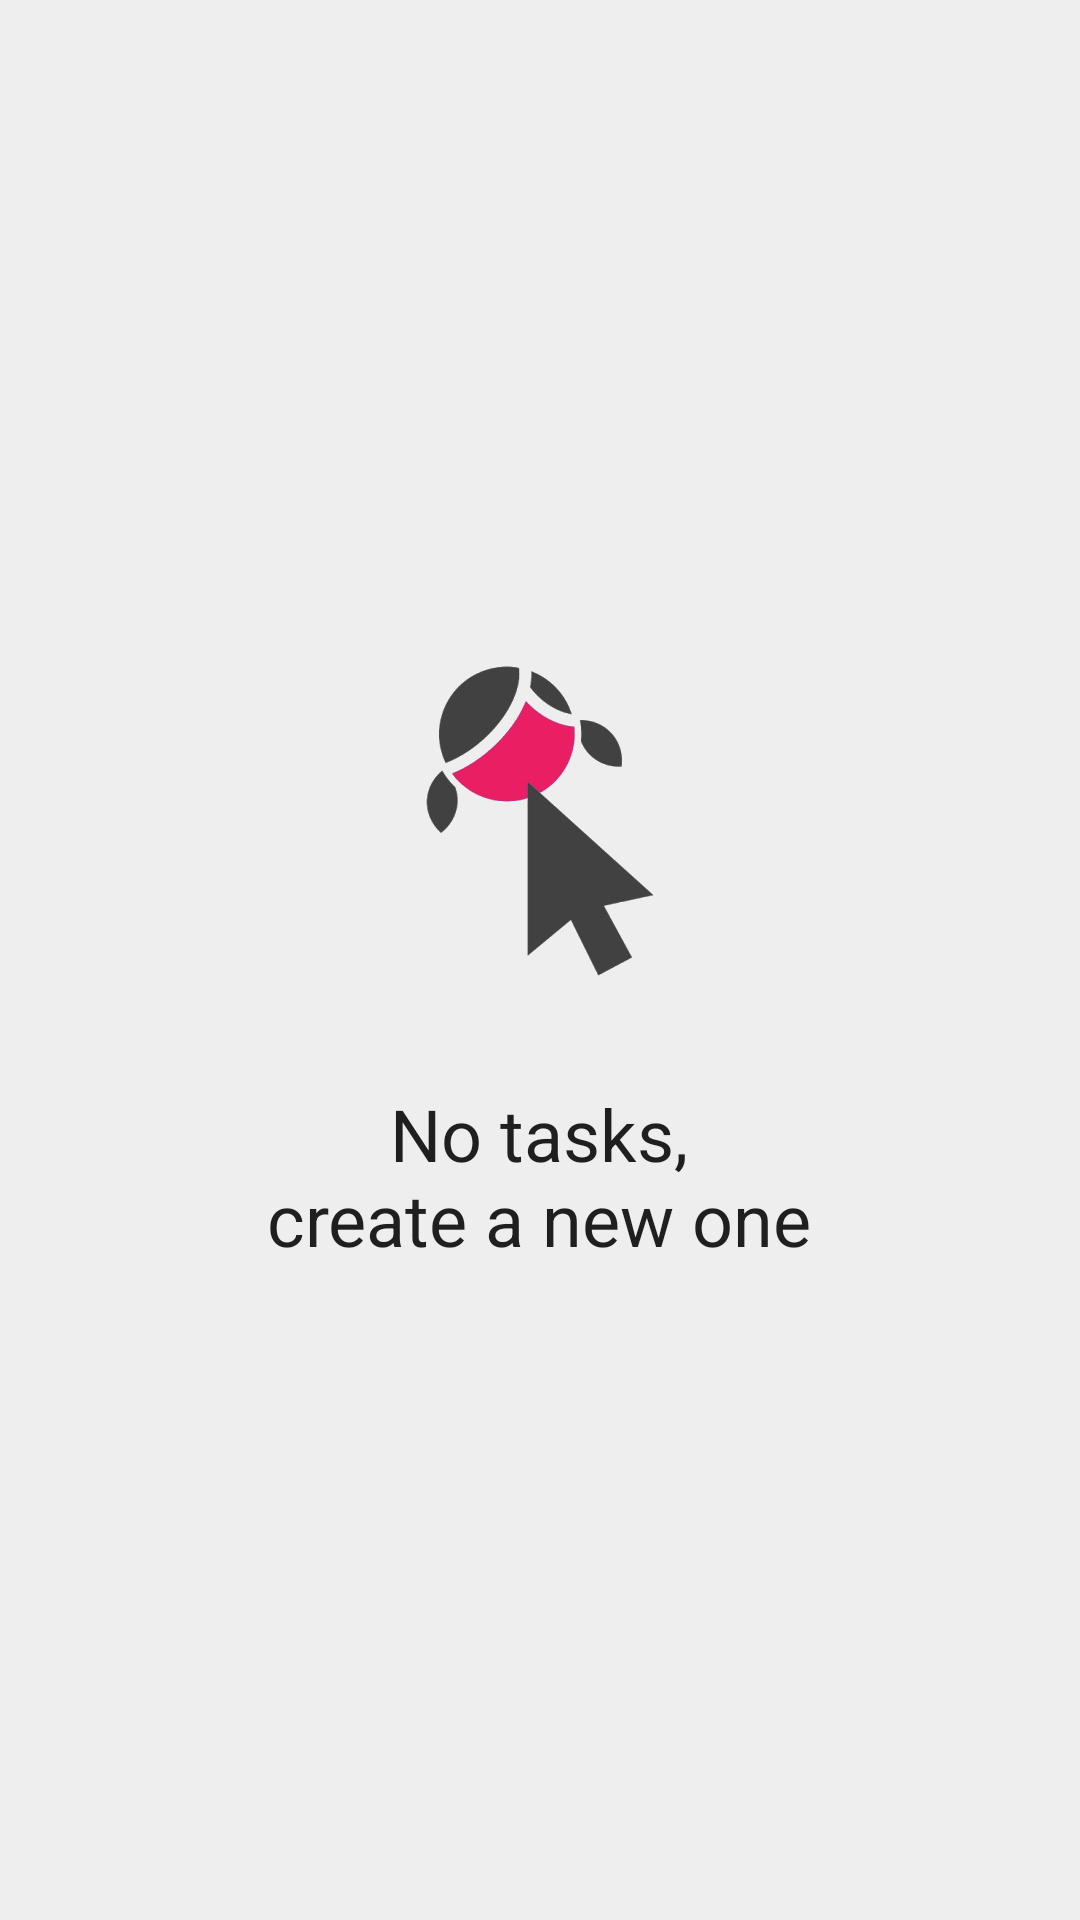

Here is an Android app screen rendered from its layout file. Give the layout XML and the strings, colors and styles it references.
<!-- AndroidManifest.xml: application theme Theme.Todo.Light -->
<!-- res/layout/placeholder_empty.xml -->
<?xml version="1.0" encoding="utf-8"?>
<ScrollView
	xmlns:android="http://schemas.android.com/apk/res/android"
	android:layout_width="match_parent"
	android:layout_height="match_parent"
	android:fillViewport="true">

	<LinearLayout
		android:layout_width="match_parent"
		android:layout_height="wrap_content"
		android:orientation="vertical"
		android:gravity="center"
		android:padding="@dimen/global_keyline_s">

		<ImageView
			android:layout_width="@dimen/placeholder_image_size"
			android:layout_height="@dimen/placeholder_image_size"
			android:layout_marginBottom="@dimen/global_spacing_m"
			android:adjustViewBounds="true"
			android:scaleType="fitCenter"
			android:src="@drawable/placeholder_empty" />

		<TextView
			android:layout_width="wrap_content"
			android:layout_height="wrap_content"
			android:gravity="center"
			android:textAppearance="@style/TextAppearance.AppCompat.Headline"
			android:text="@string/placeholder_empty" />

	</LinearLayout>
</ScrollView>
<!-- resources referenced by this layout -->
<resources>
  <dimen name="global_keyline_s">16dp</dimen>
  <dimen name="global_spacing_m">32dp</dimen>
  <dimen name="placeholder_image_size">112dp</dimen>
  <!-- drawable placeholder_empty: png bitmap (drawable-xxhdpi, 14913 bytes) -->
  <string name="placeholder_empty">No tasks,\ncreate a new one</string>
  <style name="Theme.Todo.Light" parent="@style/Theme.AppCompat.Light.DarkActionBar">
  		<item name="android:windowBackground">@color/global_bg_back</item>
  
  		<item name="colorPrimary">@color/global_color_primary</item>
  		<item name="colorPrimaryDark">@color/global_color_primary_dark</item>
  		<item name="colorAccent">@color/global_color_accent</item>
  
  		<item name="android:textColorPrimary">@color/global_text_primary</item>
  		<item name="android:textColorSecondary">@color/global_text_secondary</item>
  	</style>
  <color name="global_bg_back">#eeeeee</color>
  <color name="global_color_primary">#E91E63</color>
  <color name="global_color_primary_dark">#C2185B</color>
  <color name="global_color_accent">#536DFE</color>
  <color name="global_text_primary">#de000000</color>
  <color name="global_text_secondary">#8a000000</color>
</resources>
